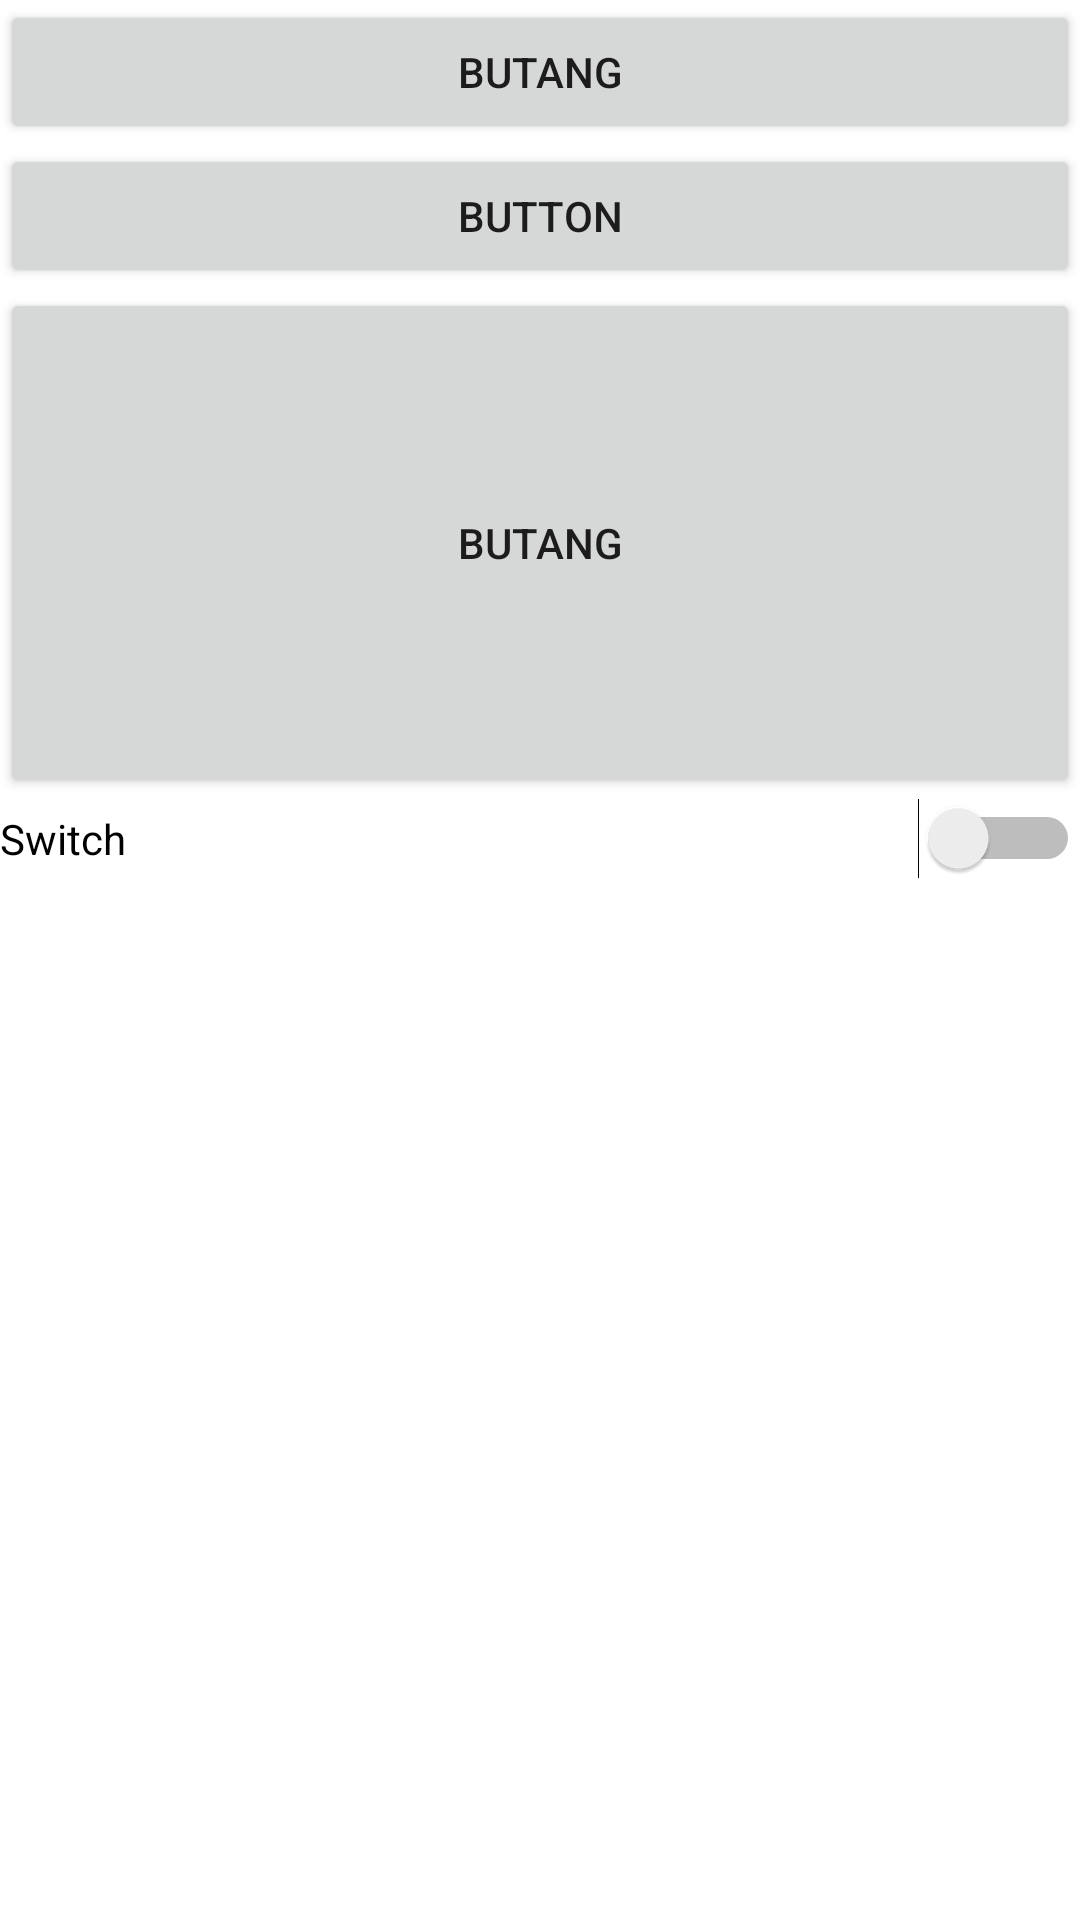

Reconstruct the res/layout file that produces this screen, plus the resources it refers to.
<!-- AndroidManifest.xml: application theme Theme.AppAaz -->
<!-- res/layout/menu.xml -->
<?xml version="1.0" encoding="utf-8"?>
<LinearLayout xmlns:android="http://schemas.android.com/apk/res/android"
    xmlns:app="http://schemas.android.com/apk/res-auto"
    xmlns:tools="http://schemas.android.com/tools"
    android:layout_width="match_parent"
    android:layout_height="match_parent"
    android:orientation="vertical">

    <Button
        android:id="@+id/button2"
        android:layout_width="match_parent"
        android:layout_height="wrap_content"
        android:text="Butang" />

    <Button
        android:id="@+id/button3"
        android:layout_width="match_parent"
        android:layout_height="wrap_content"
        android:text="Button" />

    <Button
        android:id="@+id/button4"
        android:layout_width="match_parent"
        android:layout_height="170dp"
        android:text="Butang"
        app:icon="@android:drawable/btn_star_big_on" />

    <Switch
        android:id="@+id/switch1"
        android:layout_width="match_parent"
        android:layout_height="wrap_content"
        android:text="Switch" />

    <ImageView
        android:id="@+id/imageView"
        android:layout_width="match_parent"
        android:layout_height="wrap_content"
        tools:srcCompat="@tools:sample/avatars" />
</LinearLayout>
<!-- resources referenced by this layout -->
<resources>
  <style name="Theme.AppAaz" parent="Theme.MaterialComponents.DayNight.DarkActionBar">
          
          <item name="colorPrimary">@color/purple_500</item>
          <item name="colorPrimaryVariant">@color/purple_700</item>
          <item name="colorOnPrimary">@color/white</item>
          
          <item name="colorSecondary">@color/teal_200</item>
          <item name="colorSecondaryVariant">@color/teal_700</item>
          <item name="colorOnSecondary">@color/black</item>
          
          <item name="android:statusBarColor" tools:targetApi="l">?attr/colorPrimaryVariant</item>
          
      </style>
  <!-- not gathered from this repository: default colours our renderer supplied (Android Studio template values) -->
  <color name="purple_500">#FF6200EE</color>
  <color name="purple_700">#FF3700B3</color>
  <color name="teal_200">#FF03DAC5</color>
  <color name="teal_700">#FF018786</color>
  <color name="black">#FF000000</color>
  <color name="white">#FFFFFFFF</color>
</resources>
